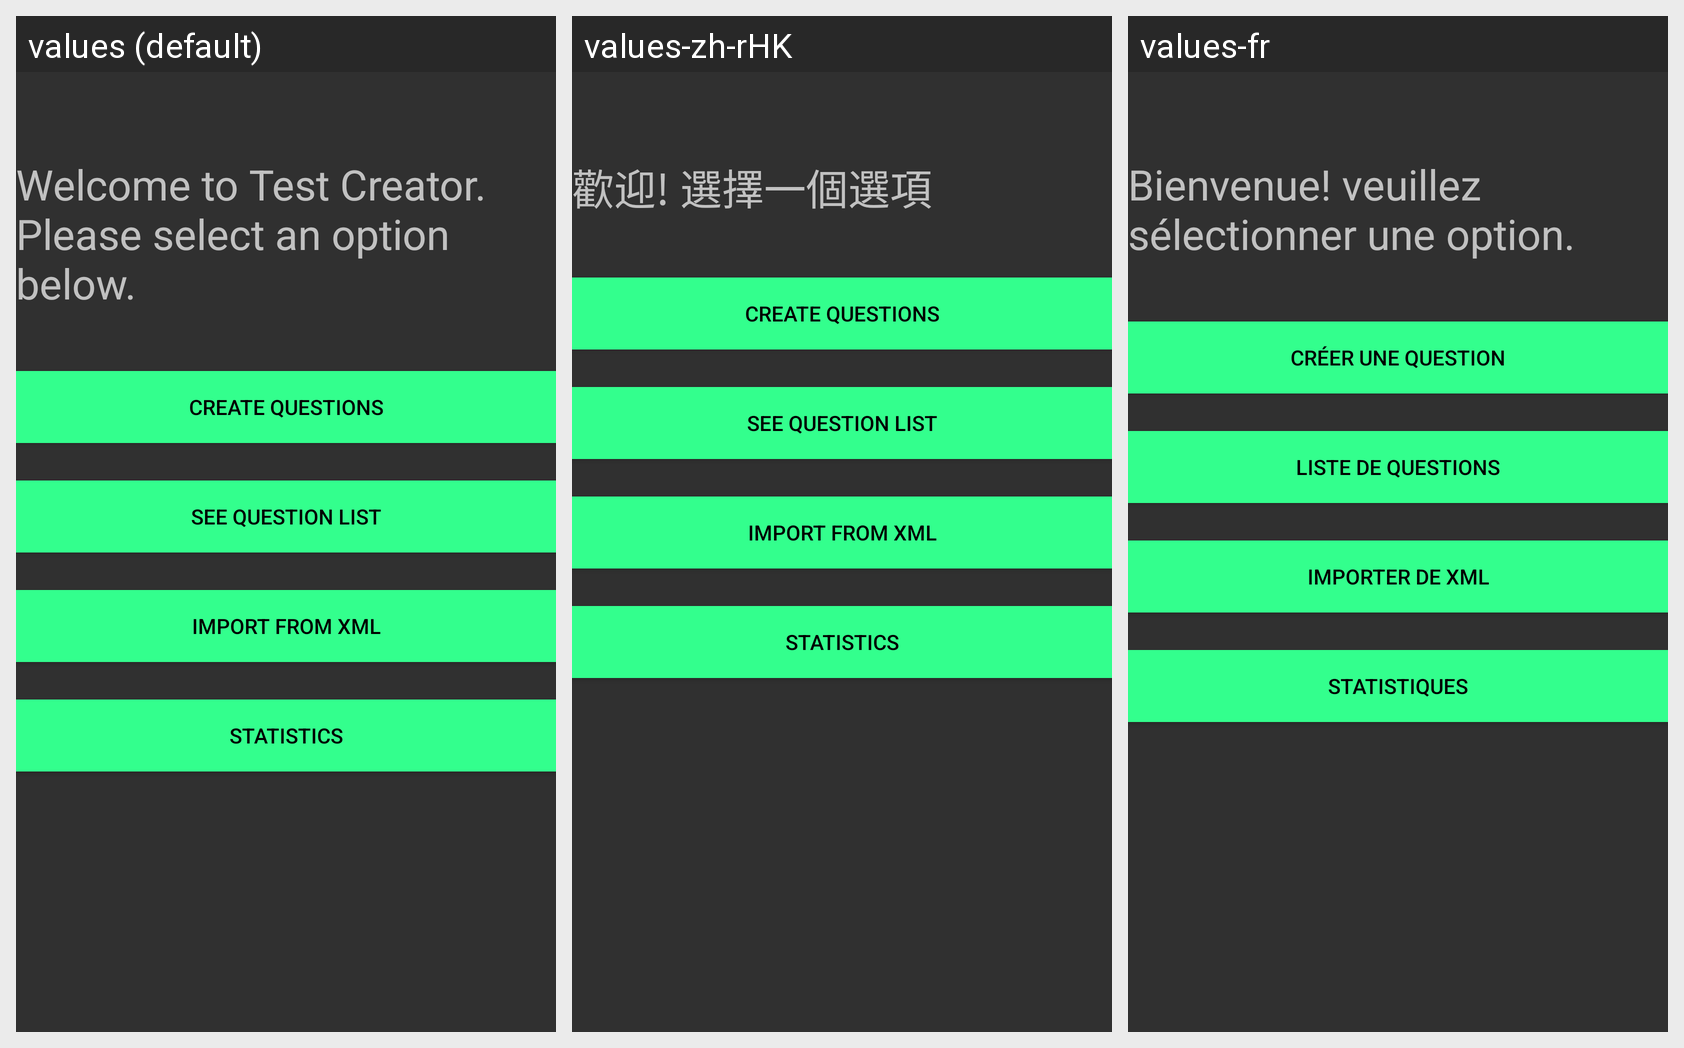

Strings drawn on this Android screen and how each of the app's shown locales translates them:
Android screen res/layout/activity_quiz_creater_main.xml rendered under 3 locales, left to right: values (default), values-zh-rHK, values-fr. Device: Nexus 5 (rendered at 1080×1920; each locale shown at half size, 540×960, under a caption strip naming it); theme AppTheme.
Strings drawn on this screen, with the default value and each locale's value (text and hints the layout hard-codes, and strings that could not be matched under every locale, appear in the picture but are not listed):

welcome
  values: Welcome to Test Creator. Please select an option below.
  values-zh-rHK: 歡迎! 選擇一個選項
  values-fr: Bienvenue! veuillez sélectionner une option.

createQ
  values: Create Questions
  values-zh-rHK: Create Questions  [not translated; the default value is used]
  values-fr: Créer une question

qList
  values: See Question List
  values-zh-rHK: See Question List  [not translated; the default value is used]
  values-fr: Liste de questions

importList
  values: Import From XML
  values-zh-rHK: Import From XML  [not translated; the default value is used]
  values-fr: Importer de XML

stats
  values: Statistics
  values-zh-rHK: Statistics  [not translated; the default value is used]
  values-fr: Statistiques
